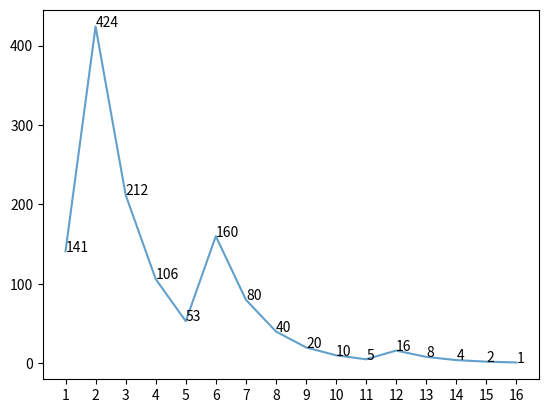

Recreate this plot in Python.
from matplotlib import pyplot as plt

x = []
y = []
def check(num):
	count = 0
	print("Starting number:", num, sep=' ')
	y.append(num)
	count+=1
	while num!=1:
		if num%2==0:
			num=num/2
			print(num)
			y.append(num)
			count+=1
		elif num%2!=0:
			num=3*num+1
			print(num)
			y.append(num)
			count+=1
	for n in range(count):
		x.append(n+1)
	plt.xticks(range(1, count+1))

check(141)
plt.plot(x, y, alpha=0.7)
for i_x, i_y in zip(x,y):	#used to plot values of graph on each point
	plt.text(i_x, i_y,'{:.0f}'.format(i_y))
plt.show()
